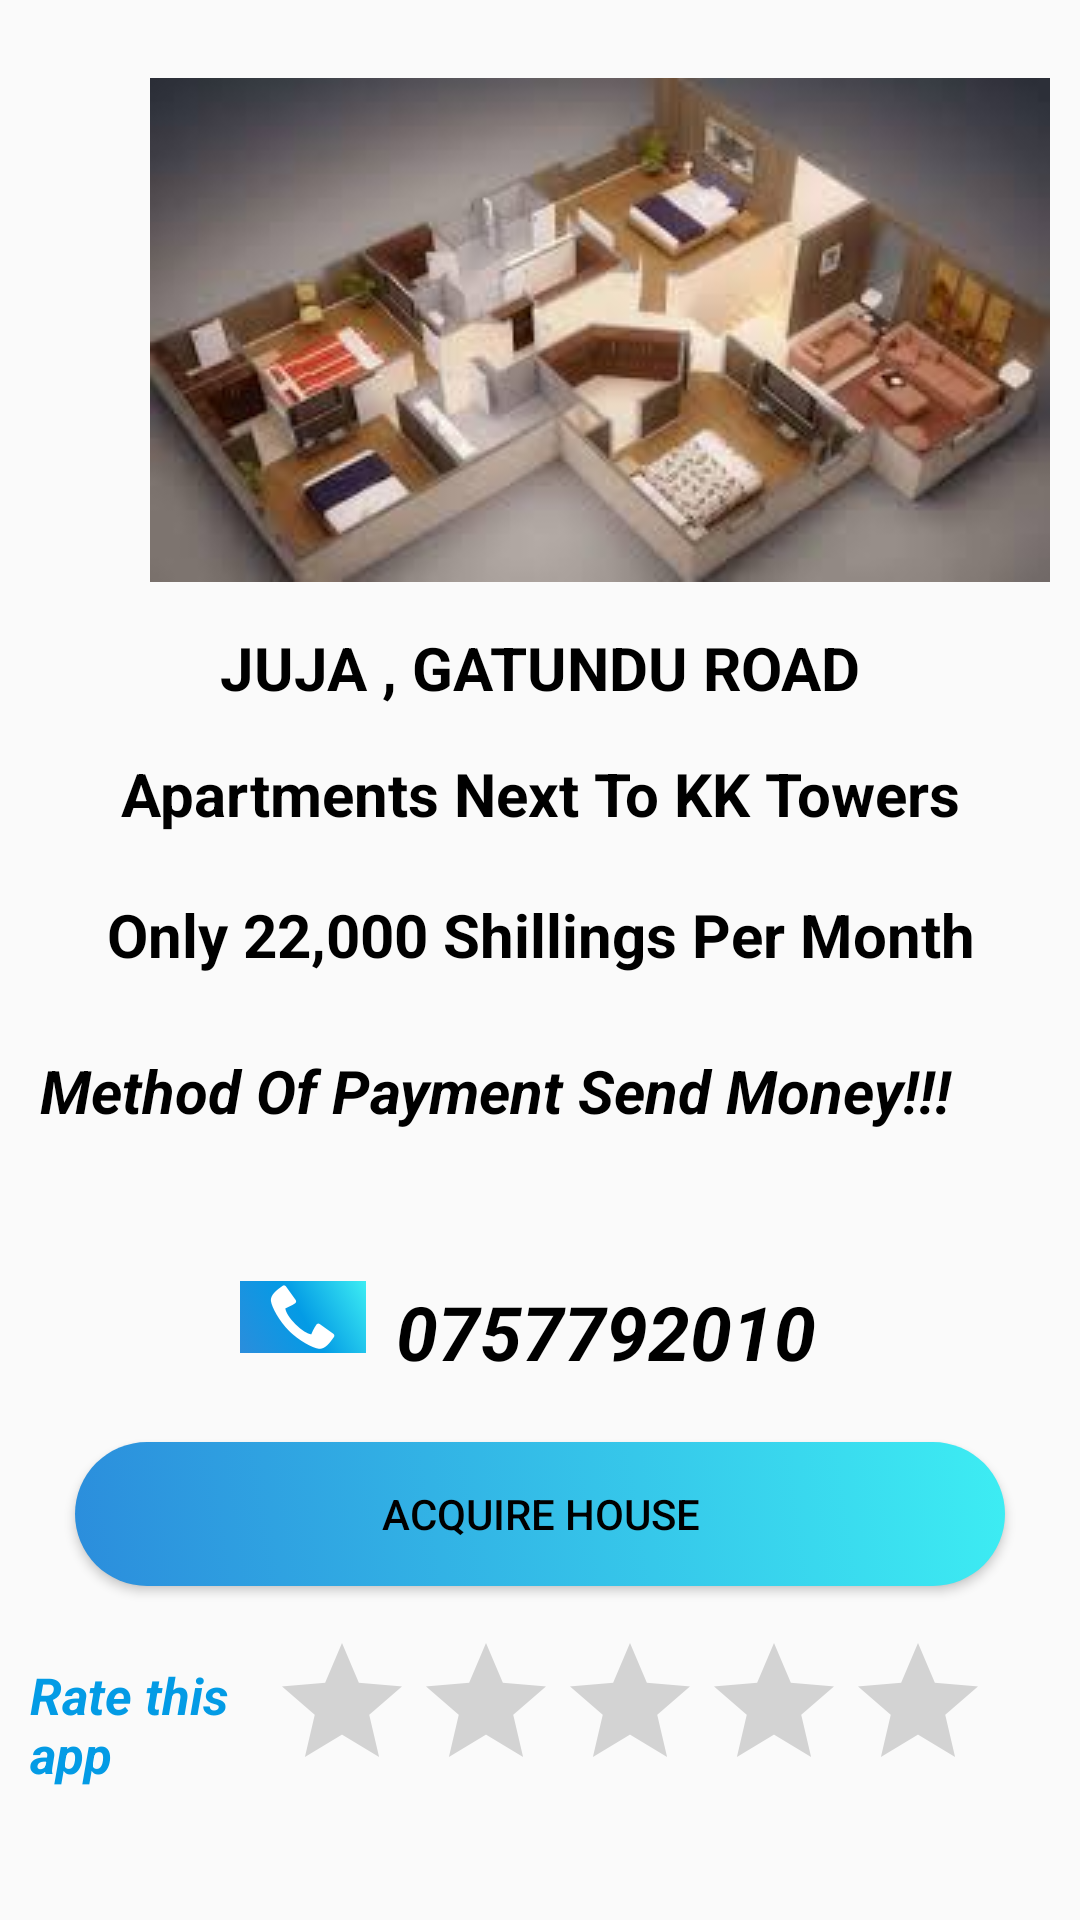

Reconstruct the res/layout file that produces this screen, plus the resources it refers to.
<!-- AndroidManifest.xml: application theme Theme.ConsolatasAppartments -->
<!-- res/layout/activity_my_three_room.xml -->
<?xml version="1.0" encoding="utf-8"?>
<LinearLayout
    android:orientation="vertical"
    xmlns:android="http://schemas.android.com/apk/res/android"
    xmlns:app="http://schemas.android.com/apk/res-auto"
    xmlns:tools="http://schemas.android.com/tools"
    android:layout_width="match_parent"
    android:layout_height="match_parent"
    tools:context=".MyThreeRoom">

    <ImageView

        android:id="@+id/imageView6"
        android:layout_width="300dp"
        android:layout_height="wrap_content"
        android:layout_marginStart="50dp"
        android:layout_marginTop="26dp"
        app:layout_constraintStart_toStartOf="parent"
        app:layout_constraintTop_toTopOf="parent"
        app:srcCompat="@drawable/house2" />


    <TextView
        android:layout_marginTop="5dp"
        android:paddingBottom="5dp"
        android:paddingTop="10dp"
        android:textStyle="bold"
        android:textColor="@color/black"
        android:textSize="20dp"
        android:textAlignment="center"
        android:id="@+id/gatundu"
        android:layout_width="match_parent"
        android:layout_height="wrap_content"
        android:text="JUJA , GATUNDU ROAD" />



    <TextView
        android:layout_marginTop="5dp"
        android:paddingBottom="5dp"
        android:paddingTop="5dp"
        android:textStyle="bold"
        android:textColor="@color/black"
        android:textSize="20dp"
        android:textAlignment="center"
        android:id="@+id/to"
        android:layout_width="match_parent"
        android:layout_height="wrap_content"
        android:text="Apartments Next To KK Towers" />



    <TextView
        android:layout_marginTop="5dp"
        android:paddingBottom="5dp"
        android:paddingTop="10dp"
        android:textStyle="bold"
        android:textColor="@color/black"
        android:textSize="20dp"
        android:textAlignment="center"
        android:id="@+id/month"
        android:layout_width="match_parent"
        android:layout_height="wrap_content"
        android:text="Only 22,000 Shillings Per Month" />
    <TextView
        android:layout_marginTop="20dp"
        android:textAlignment="center"
        android:layout_marginLeft="10dp"
        android:layout_marginRight="40dp"
        android:textSize="20dp"
        android:textColor="@color/black"
        android:textStyle="bold|italic"
        android:id="@+id/sendss"
        android:layout_width="match_parent"
        android:layout_height="wrap_content"
        android:text="Method Of Payment Send Money!!!" />



    <LinearLayout
        android:layout_marginTop="20dp"
        android:layout_marginLeft="30dp"
        android:layout_marginRight="30dp"
        android:layout_width="match_parent"
        android:layout_height="wrap_content"
        android:orientation="horizontal">


        <ImageView
android:layout_marginTop="30dp"
            android:layout_marginRight="10dp"
            android:layout_marginLeft="50dp"
            android:background="@drawable/bg"
            android:id="@+id/mBtnPhone"
            android:layout_width="wrap_content"
            android:layout_height="wrap_content"
            android:layout_weight="1"
            app:srcCompat="@android:drawable/stat_sys_phone_call" />

        <TextView
            android:layout_marginTop="30dp"
            android:layout_marginRight="40dp"
            android:textStyle="bold|italic"
            android:textSize="25dp"
            android:textColor="@color/black"
            android:id="@+id/callsss"
            android:layout_width="wrap_content"
            android:layout_height="wrap_content"
            android:layout_weight="1"
            android:text="0757792010" />
    </LinearLayout>


    <Button
        android:id="@+id/mBtnHousing"
        android:layout_width="match_parent"
        android:layout_height="wrap_content"
        android:layout_marginLeft="25dp"
        android:layout_marginTop="20dp"
        android:layout_marginRight="25dp"
        android:background="@drawable/borders"
        android:text="ACQUIRE HOUSE"
        android:textColor="@color/black" />



    <LinearLayout
        android:layout_width="match_parent"
        android:layout_height="80dp"
        android:orientation="horizontal">

        <TextView
            android:id="@+id/mBtnrateAPP"
            android:layout_width="wrap_content"
            android:layout_height="wrap_content"
            android:layout_marginLeft="10dp"
            android:layout_marginTop="15dp"
            android:layout_weight="1"
            android:paddingTop="10dp"
            android:text="Rate this app"
            android:textColor="#039BE5"
            android:textSize="17dp"
            android:textStyle="italic|bold" />

        <RatingBar
            android:numStars="5"
            android:id="@+id/ratingBar"
            android:layout_width="wrap_content"
            android:layout_height="wrap_content"
            android:layout_marginTop="15dp"
            android:layout_marginRight="30dp"
            android:contextClickable="true"
            android:longClickable="true"
            android:pointerIcon="hand" />
    </LinearLayout>


</LinearLayout>
<!-- resources referenced by this layout -->
<resources>
  <color name="black">#000000</color>
  <!-- drawable bg (drawable) -->
  <?xml version="1.0" encoding="utf-8"?>
  <selector xmlns:android="http://schemas.android.com/apk/res/android">
  <item>
      <shape android:shape="rectangle" >
          <gradient android:angle="45" android:endColor="#3DEDF3" android:startColor="#2B8DDC"
              android:centerColor="#039BE5"></gradient>
      </shape>
  
  </item>
  </selector>
  <!-- drawable borders (drawable) -->
  <?xml version="1.0" encoding="utf-8"?>
  <selector xmlns:android="http://schemas.android.com/apk/res/android">
      <item>
          <shape android:shape="rectangle">
              <gradient android:angle="45" android:endColor="#3DEDF3" android:startColor="#2B8DDC"
                 ></gradient>
  
              <corners android:radius="70dp">
              </corners>
  
              <stroke ></stroke>
  
          </shape>
      </item>
  </selector>
  <!-- drawable house2: jpg bitmap (drawable, 8097 bytes) -->
  <style name="Theme.ConsolatasAppartments" parent="Theme.AppCompat.DayNight.NoActionBar">
          
          <item name="colorPrimary">@color/purple_500</item>
          <item name="colorPrimaryVariant">#000000</item>
          <item name="colorOnPrimary">@color/white</item>
          
          <item name="colorSecondary">@color/teal_200</item>
          <item name="colorSecondaryVariant">@color/teal_700</item>
          <item name="colorOnSecondary">@color/black</item>
          
          <item name="android:statusBarColor" tools:targetApi="l">#1E88E5</item>
          
      </style>
  <color name="purple_500">#FF6200EE</color>
  <color name="white">#FFFFFFFF</color>
  <color name="teal_200">#FF03DAC5</color>
  <color name="teal_700">#FF018786</color>
</resources>
